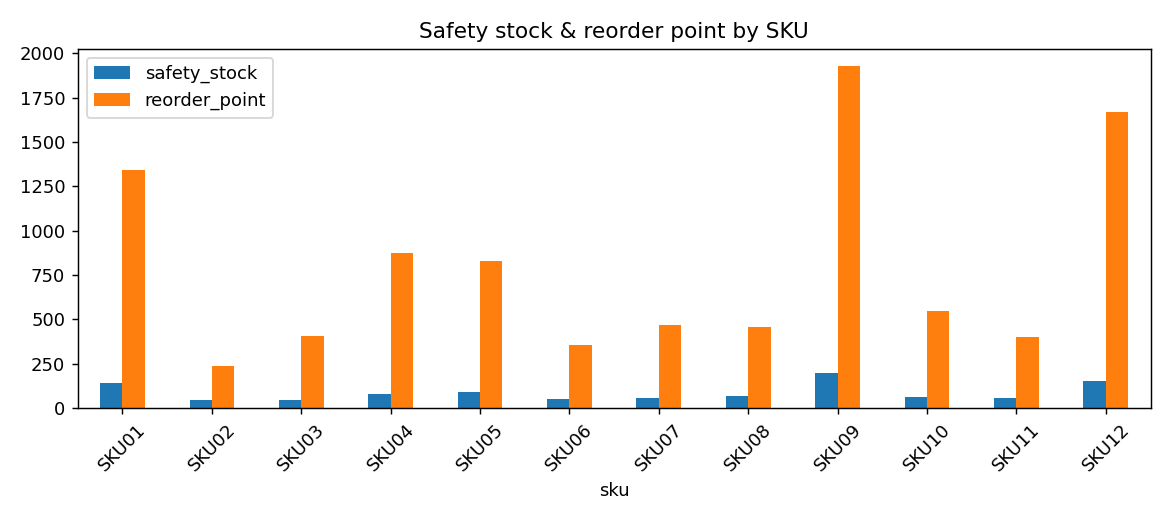

The file beside this chart, header and first rows:
sku, category, region, unit_price, lead_time_days, avg_daily_demand, forecast_std, safety_stock, reorder_point, eoq, order_cycle_days, annual_cost
SKU01, Electronics, North, 74.19, 10, 120.2, 27.3, 141.8, 1344, 768.9, 6.4, 10135
SKU02, Grocery, North, 20.63, 3, 65.2, 14.8, 42.2, 237.7, 1074, 16.5, 3454
SKU03, Apparel, North, 191.6, 13, 27.7, 7.8, 46.0, 406.5, 229.9, 8.3, 7926
SKU04, Home, South, 166.7, 13, 60.8, 13.6, 80.8, 871.9, 365.1, 6.0, 11146
SKU05, Electronics, South, 21.7, 8, 92.7, 19.1, 88.8, 830.4, 1249, 13.5, 4353
SKU06, Grocery, South, 158, 3, 101.2, 18.3, 52.3, 355.8, 483.4, 4.8, 12698
SKU07, Apparel, East, 78.22, 10, 41.2, 10.6, 55.4, 467.4, 438.5, 10.6, 5794
SKU08, Home, East, 152.7, 4, 97.5, 21.1, 69.3, 459.1, 482.7, 5.0, 12642
SKU09, Electronics, East, 38.32, 10, 173.3, 37.9, 197.3, 1930, 1285, 7.4, 8519
SKU10, Grocery, West, 117.3, 4, 121.3, 19.4, 63.9, 549.0, 614.2, 5.1, 11935
SKU11, Apparel, West, 197.5, 4, 86.2, 16.8, 55.2, 400.2, 399.2, 4.6, 13464
SKU12, Home, West, 150.7, 9, 168.3, 30.7, 151.4, 1666, 638.5, 3.8, 17860
